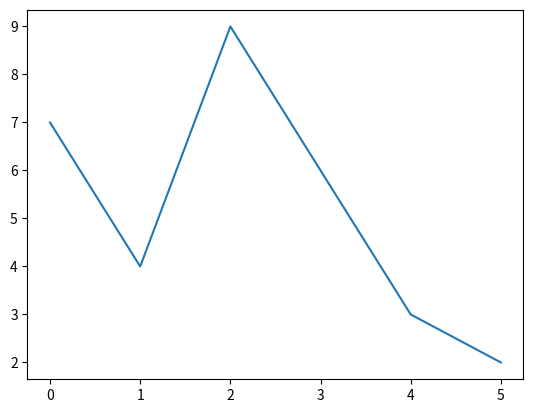

Source code (Python):
#!/usr/bin/env python
# coding: utf-8

# In[1]:


import matplotlib.pyplot as plt
import numpy as np

ypoint=np.array([7,4,9,6,3,2]) #give increade, dec, inc, dec order

plt.plot(ypoint)

plt.show()


# In[ ]:




